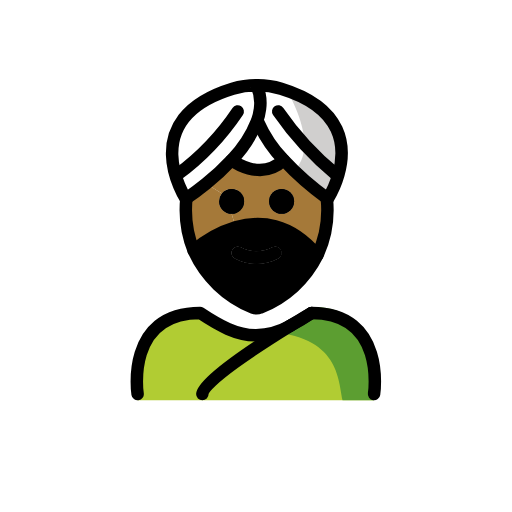
t = 0.00 s
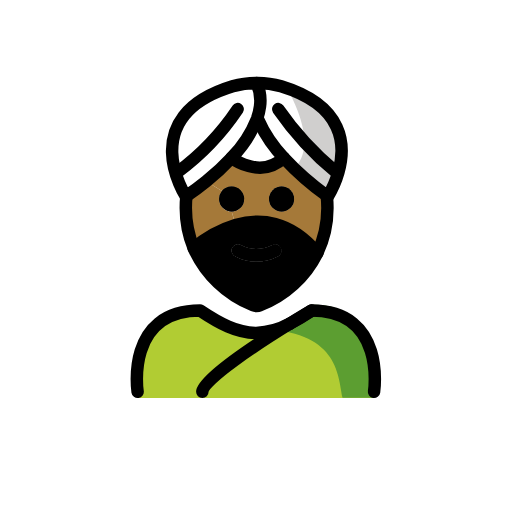
t = 0.48 s
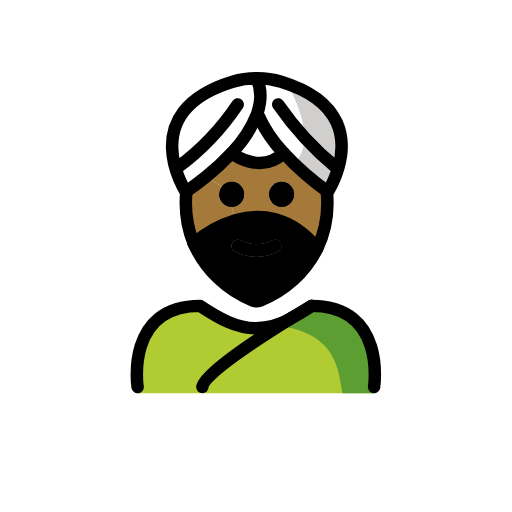
t = 1.43 s
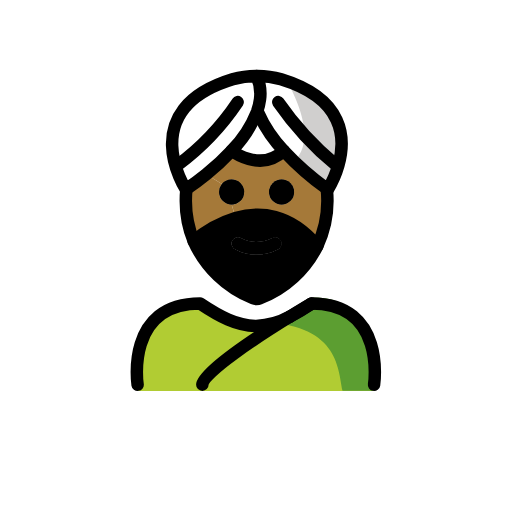
t = 1.90 s
t = 2.38 s: frame unchanged from t = 1.43 s, image omitted
t = 3.33 s: frame unchanged from t = 0.48 s, image omitted

The animated SVG that drew these frames (rendered in a browser with its animation timeline set to each time). Animation: 1 SMIL element (animateTransform=1); one cycle of 3.80 s, repeats indefinitely.

<?xml version='1.0' encoding='utf-8'?>
<svg xmlns="http://www.w3.org/2000/svg" id="emoji" viewBox="-5 -5 82 82" width="200" height="200" role="img">
  <title>OpenMoji: man wearing turban: medium-dark skin tone</title><g><g id="color">
    <path fill="#b1cc33" d="M54.8642,59.1073s2-13.7973-10-13.7973c-3.1918,2.1192-5.9264,3.5837-9,3.5775h.125c-3.0736.0062-5.8081-1.4583-9-3.5775-12,0-10,13.7973-10,13.7973" />
    <path fill="#5c9e31" d="M45.2573,44.1632c-3.1127,2.0751-4.9833,3.24-8.9725,3.8184,12.8266.404,12.8266,7.1793,13.575,11.1071h5.02S57.0405,44.1632,45.2573,44.1632Z" />
    <path fill="#fff" d="M40.0184,9.2025c10.25,3.13,10.37,9.6,9.18,13.76h-.34a49.7116,49.7116,0,0,1-9.3-10.11l-2.92-.41a6.8919,6.8919,0,0,0-.53-3.75l.06-.03A13.217,13.217,0,0,1,40.0184,9.2025Z" />
    <path fill="#fff" d="M40.4284,20.6325a21.3528,21.3528,0,0,1-4.13-6.19l-.13-.05a9.0785,9.0785,0,0,0,.47-1.95l2.92.41a49.7116,49.7116,0,0,0,9.3,10.11h.34a15.582,15.582,0,0,1-1.69,3.87s-.03-.02-.1-.07A46.092,46.092,0,0,1,40.4284,20.6325Z" />
    <path fill="#fff" d="M40.4284,20.6325c-3.74,3.57-8.33,0-8.33,0a18.72,18.72,0,0,0,4.07-6.24l.13.05A21.3528,21.3528,0,0,0,40.4284,20.6325Z" />
    <path fill="#fff" d="M36.1084,8.6925a6.8919,6.8919,0,0,1,.53,3.75,9.0785,9.0785,0,0,1-.47,1.95,18.72,18.72,0,0,1-4.07,6.24,39.4538,39.4538,0,0,1-4.08,3.79c-1.58,1.28-2.84,2.13-3.17,2.35l-.09.06s-8.34-12.79,7.5-17.63a13.1031,13.1031,0,0,1,3.84-.54C36.0984,8.6725,36.1084,8.6825,36.1084,8.6925Z" />
    <path fill="#d0cfce" d="M40.9512,9.512s5.4813,8.9463,1.1446,12.8282l5.4149,4.4923S55.823,14.611,40.9512,9.512Z" />
  </g>
  <g id="hair">
    <path fill="#000000" d="M45.8284,35.8825a17.201,17.201,0,0,1-9.17,8.38,1.45,1.45,0,0,1-1.12.01,17.5972,17.5972,0,0,1-9.52-9.15,18.5724,18.5724,0,0,1,6.73-3.72C36.5484,30.3125,41.4184,30.5825,45.8284,35.8825Zm-6.29.52a1,1,0,0,0-.89-1.79,5.383,5.383,0,0,1-5.11,0,.9935.9935,0,0,0-1.34.45,1.0108,1.0108,0,0,0,.45,1.34,7.33,7.33,0,0,0,6.89,0Z" />
  </g>
  <g id="skin">
    <path fill="#a57939" d="M47.3484,26.8525a17.1416,17.1416,0,0,1,.09,1.76,16.804,16.804,0,0,1-1.61,7.27c-4.41-5.3-9.28-5.57-13.08-4.48l-.65-2.15a2,2,0,1,0-1.55-3.27l-2.53-1.56a39.4538,39.4538,0,0,0,4.08-3.79s4.59,3.57,8.33,0a46.092,46.092,0,0,0,6.98,6.13Zm-5.25.4a2,2,0,1,0-2,2A2.0059,2.0059,0,0,0,42.0984,27.2525Z" />
    <path fill="#a57939" d="M32.0984,29.2525l.65,2.15a18.5724,18.5724,0,0,0-6.73,3.72,16.973,16.973,0,0,1-1.26-6.51c0-.62.03-1.23.09-1.84.33-.22,1.59-1.07,3.17-2.35l2.53,1.56a2.0261,2.0261,0,0,0-.45,1.27A1.9931,1.9931,0,0,0,32.0984,29.2525Z" />
  </g>
  <g id="line">
    <path d="M40.0984,25.2525a2,2,0,1,1-2,2A2.0059,2.0059,0,0,1,40.0984,25.2525Z" />
    <path d="M39.9884,35.0625a.9935.9935,0,0,1-.45,1.34,7.33,7.33,0,0,1-6.89,0,1.0108,1.0108,0,0,1-.45-1.34.9935.9935,0,0,1,1.34-.45,5.383,5.383,0,0,0,5.11,0A.9935.9935,0,0,1,39.9884,35.0625Z" />
    <path d="M32.0984,25.2525a2,2,0,1,1-2,2,2.0261,2.0261,0,0,1,.45-1.27A2.0009,2.0009,0,0,1,32.0984,25.2525Z" />
    <path fill="none" stroke="#000" stroke-miterlimit="10" d="M26.0184,35.1225a18.5724,18.5724,0,0,1,6.73-3.72c3.8-1.09,8.67-.82,13.08,4.48" />
    <path d="M40.0984,25.2525a2,2,0,1,1-2,2A2.0059,2.0059,0,0,1,40.0984,25.2525Z" />
    <path d="M39.9884,35.0625a.9935.9935,0,0,1-.45,1.34,7.33,7.33,0,0,1-6.89,0,1.0108,1.0108,0,0,1-.45-1.34.9935.9935,0,0,1,1.34-.45,5.383,5.383,0,0,0,5.11,0A.9935.9935,0,0,1,39.9884,35.0625Z" />
    <path d="M32.0984,25.2525a2,2,0,1,1-2,2,2.0261,2.0261,0,0,1,.45-1.27A2.0009,2.0009,0,0,1,32.0984,25.2525Z" />
    <path fill="none" stroke="#000" stroke-linecap="round" stroke-linejoin="round" stroke-width="2" d="M24.8484,26.7725c-.06.61-.09,1.22-.09,1.84a16.973,16.973,0,0,0,1.26,6.51,17.5972,17.5972,0,0,0,9.52,9.15,1.45,1.45,0,0,0,1.12-.01,17.201,17.201,0,0,0,9.17-8.38,16.804,16.804,0,0,0,1.61-7.27,17.1416,17.1416,0,0,0-.09-1.76" />
    <path fill="none" stroke="#000" stroke-linecap="round" stroke-linejoin="round" stroke-width="2" d="M44.9084,45.1125c12,0,10,13,10,13" />
    <path fill="none" stroke="#000" stroke-linecap="round" stroke-linejoin="round" stroke-width="2" d="M41.4684,47.1825a35.3342,35.3342,0,0,0,3.33-2" />
    <path fill="none" stroke="#000" stroke-linecap="round" stroke-linejoin="round" stroke-width="2" d="M17.0384,58.1125s-2-13,10-13c3.14,2.09,5.84,3.55,8.87,3.59h.13a12.2021,12.2021,0,0,0,5.42-1.51" />
    <path fill="none" stroke="#000" stroke-linecap="round" stroke-linejoin="round" stroke-width="2" d="M36.1084,8.6925c0-.01-.01-.02-.01-.03a13.1031,13.1031,0,0,0-3.84.54c-15.84,4.84-7.5,17.63-7.5,17.63l.09-.06c.33-.22,1.59-1.07,3.17-2.35a39.4538,39.4538,0,0,0,4.08-3.79,18.72,18.72,0,0,0,4.07-6.24,9.0785,9.0785,0,0,0,.47-1.95A6.8919,6.8919,0,0,0,36.1084,8.6925Z" />
    <path fill="none" stroke="#000" stroke-linecap="round" stroke-linejoin="round" stroke-width="2" d="M23.4084,22.9625a40.62,40.62,0,0,0,9.66-10.11" />
    <path fill="none" stroke="#000" stroke-linecap="round" stroke-linejoin="round" stroke-width="2" d="M36.1684,8.6625a13.217,13.217,0,0,1,3.85.54c10.25,3.13,10.37,9.6,9.18,13.76a15.582,15.582,0,0,1-1.69,3.87s-.03-.02-.1-.07a46.092,46.092,0,0,1-6.98-6.13,21.3528,21.3528,0,0,1-4.13-6.19" />
    <path fill="none" stroke="#000" stroke-linecap="round" stroke-linejoin="round" stroke-width="2" d="M48.8584,22.9625a49.7116,49.7116,0,0,1-9.3-10.11" />
    <path fill="none" stroke="#000" stroke-linecap="round" stroke-linejoin="round" stroke-width="2" d="M32.0984,20.6325s4.59,3.57,8.33,0h.01" />
    <path fill="none" stroke="#000" stroke-linecap="round" stroke-linejoin="round" stroke-width="2" d="M26.0184,35.1225a18.5724,18.5724,0,0,1,6.73-3.72c3.8-1.09,8.67-.82,13.08,4.48" />
    <path fill="none" stroke="#000" stroke-linecap="round" stroke-linejoin="round" stroke-width="2" d="M44.9084,45.1125a.9322.9322,0,0,0-.11.07c-.37.21-1.64.96-3.33,2a.01.01,0,0,1-.01.01c-5.09,3.14-14.05,8.95-14.05,10.92" />
  </g>
<animateTransform attributeName="transform" type="translate" values="0 0;0 -1.5;0 0" dur="3.8s" repeatCount="indefinite" /></g></svg>
